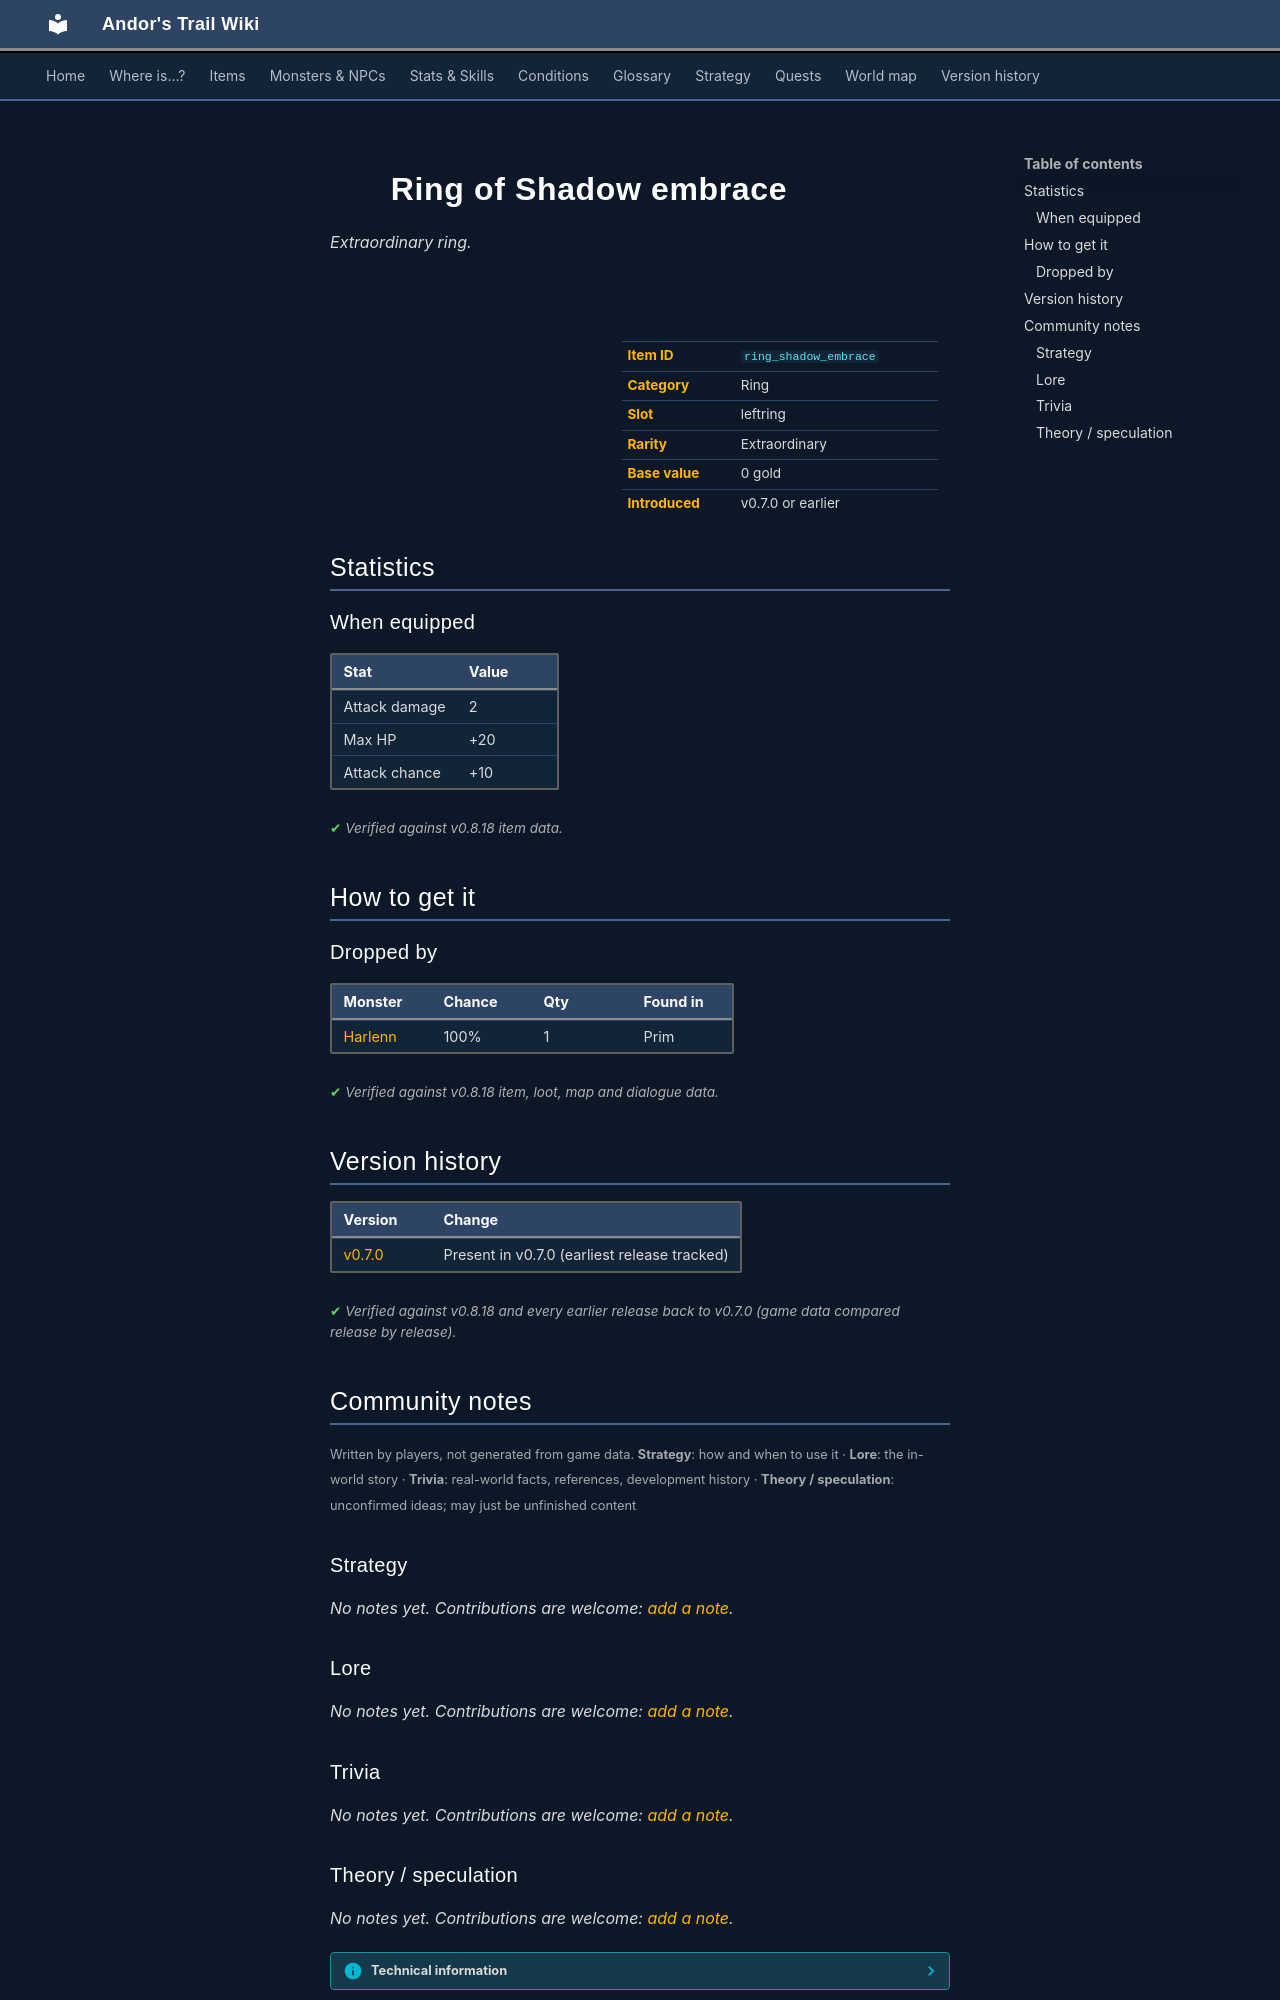

repository: asdfghjkl628/Andor-s-Trail-Wikiiii · page: items/ring_shadow_embrace/index.html · generator: mkdocs

---
description: "Ring of Shadow embrace is a extraordinary ring in Andor's Trail (Attack damage 2, Max HP +20, Attack chance +10). How to get it: monster drops."
---

# ![](../assets/icons/items/items_jewelry_0.png){ .sprite } Ring of Shadow embrace

*Extraordinary ring.*

<div class="infobox" markdown>

<p class="ib-img"><img class="sprite" src="../../assets/icons/items/items_jewelry_0.png" alt=""></p>

| | |
|---|---|
| **Item ID** | `ring_shadow_embrace` |
| **Category** | Ring |
| **Slot** | leftring |
| **Rarity** | Extraordinary |
| **Base value** | 0 gold |
| **Introduced** | v0.7.0 or earlier |

</div>

## Statistics

### When equipped

| Stat | Value |
|---|---|
| Attack damage | 2 |
| Max HP | +20 |
| Attack chance | +10 |

<p class="verified">Verified against v0.8.18 item data.</p>

## How to get it

### Dropped by

| Monster | Chance | Qty | Found in |
|---|---|---|---|
| [Harlenn](../monsters/harlenn.md) | 100% | 1 | Prim |


<p class="verified">Verified against v0.8.18 item, loot, map and dialogue data.</p>


## Version history

| Version | Change |
|---|---|
| [v0.7.0](../versions/0.7.0.md) | Present in v0.7.0 (earliest release tracked) |

<p class="verified">Verified against v0.8.18 and every earlier release back to v0.7.0 (game data compared release by release).</p>


## Community notes

<small>Written by players, not generated from game data. **Strategy**: how and when to use it · **Lore**: the in-world story · **Trivia**: real-world facts, references, development history · **Theory / speculation**: unconfirmed ideas; may just be unfinished content</small>

### Strategy

*No notes yet. Contributions are welcome: [add a note](https://github.com/asdfghjkl628/Andor-s-Trail-Wikiiii/new/main/notes/items?filename=ring_shadow_embrace.md&value=%23%23%20Strategy%0A%0A%3C%21--%20how%20and%20when%20to%20use%20it%20--%3E%0A%0A%23%23%20Lore%0A%0A%3C%21--%20the%20in-world%20story%20--%3E%0A%0A%23%23%20Trivia%0A%0A%3C%21--%20real-world%20facts%2C%20references%2C%20development%20history%20--%3E%0A%0A%23%23%20Theory%20/%20speculation%0A%0A%3C%21--%20unconfirmed%20ideas%3B%20may%20just%20be%20unfinished%20content%20--%3E%0A).*

### Lore

*No notes yet. Contributions are welcome: [add a note](https://github.com/asdfghjkl628/Andor-s-Trail-Wikiiii/new/main/notes/items?filename=ring_shadow_embrace.md&value=%23%23%20Strategy%0A%0A%3C%21--%20how%20and%20when%20to%20use%20it%20--%3E%0A%0A%23%23%20Lore%0A%0A%3C%21--%20the%20in-world%20story%20--%3E%0A%0A%23%23%20Trivia%0A%0A%3C%21--%20real-world%20facts%2C%20references%2C%20development%20history%20--%3E%0A%0A%23%23%20Theory%20/%20speculation%0A%0A%3C%21--%20unconfirmed%20ideas%3B%20may%20just%20be%20unfinished%20content%20--%3E%0A).*

### Trivia

*No notes yet. Contributions are welcome: [add a note](https://github.com/asdfghjkl628/Andor-s-Trail-Wikiiii/new/main/notes/items?filename=ring_shadow_embrace.md&value=%23%23%20Strategy%0A%0A%3C%21--%20how%20and%20when%20to%20use%20it%20--%3E%0A%0A%23%23%20Lore%0A%0A%3C%21--%20the%20in-world%20story%20--%3E%0A%0A%23%23%20Trivia%0A%0A%3C%21--%20real-world%20facts%2C%20references%2C%20development%20history%20--%3E%0A%0A%23%23%20Theory%20/%20speculation%0A%0A%3C%21--%20unconfirmed%20ideas%3B%20may%20just%20be%20unfinished%20content%20--%3E%0A).*
